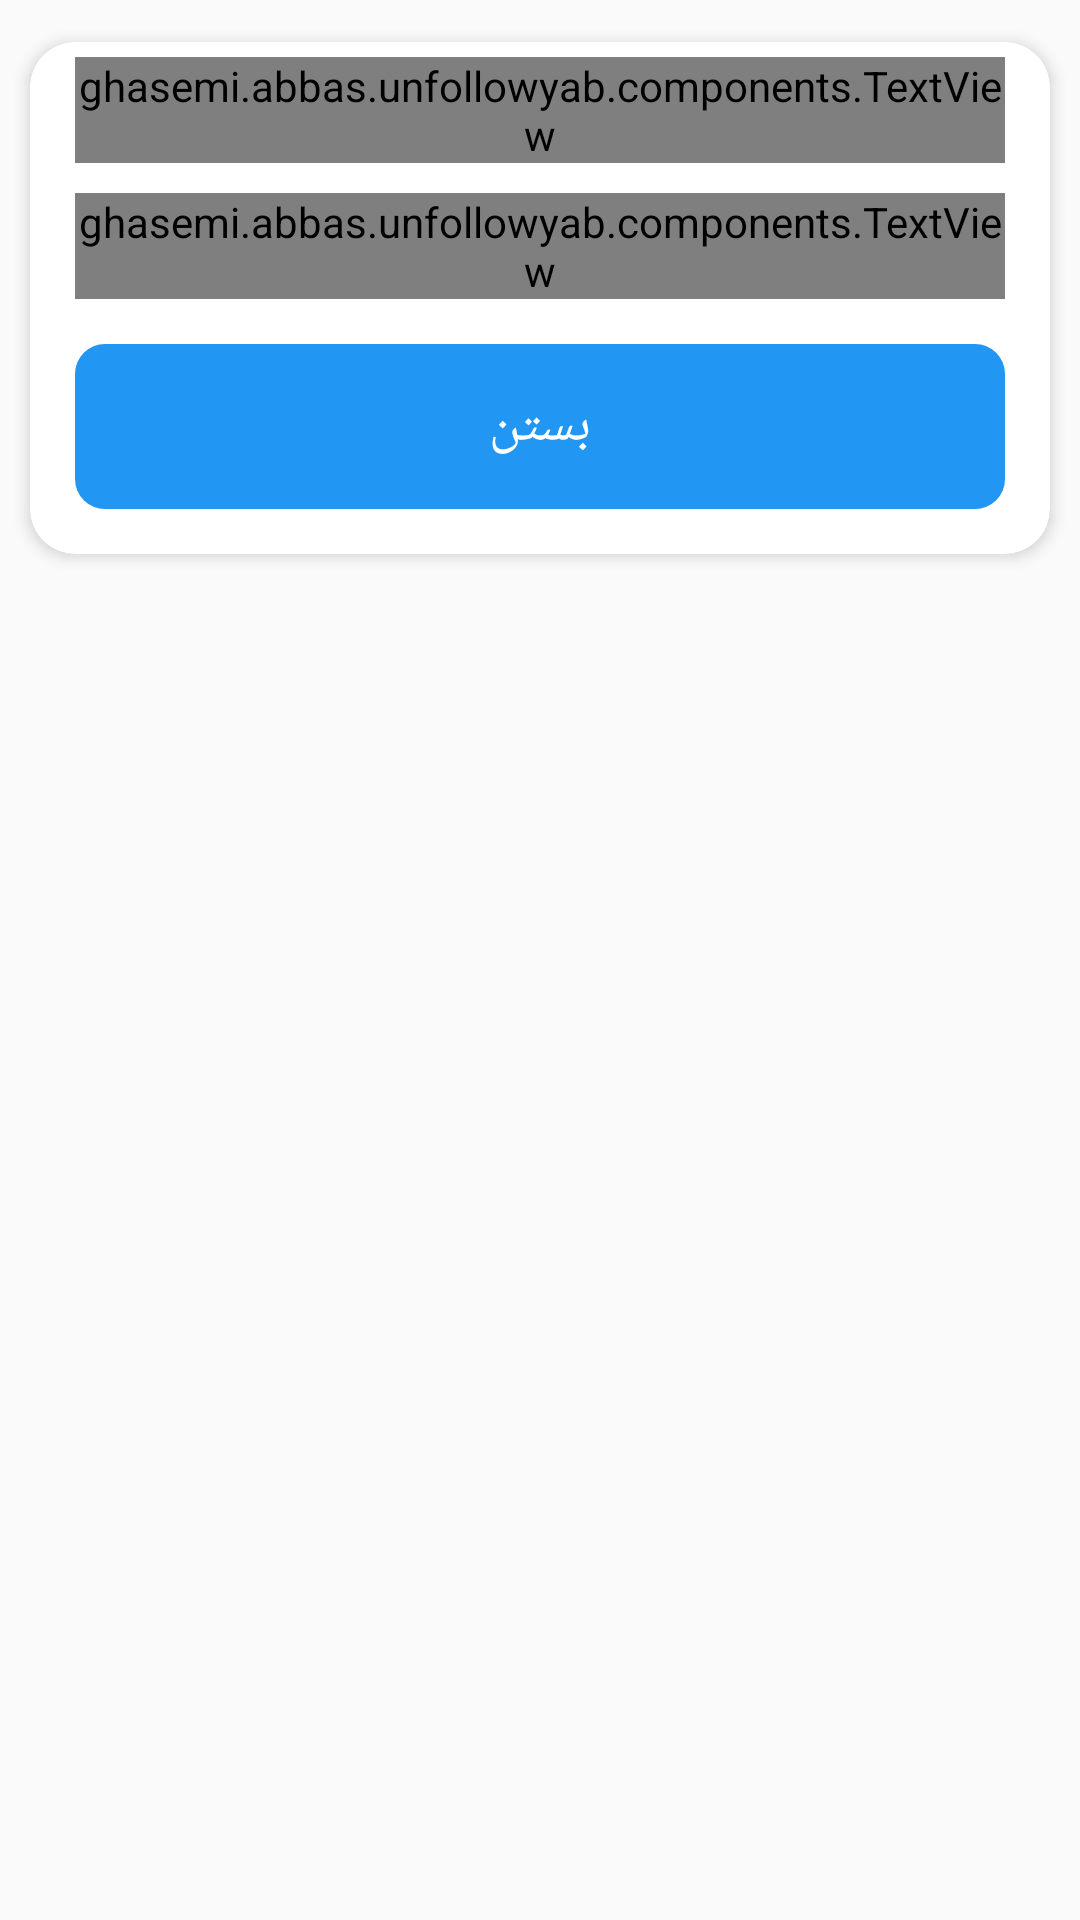

The Android layout XML behind this screen, and the referenced resources:
<!-- AndroidManifest.xml: application theme AppTheme -->
<!-- res/layout/dialog_inapp_message.xml -->
<?xml version="1.0" encoding="utf-8"?>
<FrameLayout xmlns:android="http://schemas.android.com/apk/res/android"
    xmlns:app="http://schemas.android.com/apk/res-auto"
    android:layout_width="match_parent"
    android:layout_height="match_parent">

    <com.google.android.material.card.MaterialCardView
        android:layout_width="match_parent"
        android:layout_height="wrap_content"
        android:layout_marginHorizontal="10dp"
        android:layout_marginVertical="14dp"
        app:cardBackgroundColor="#fff"
        app:cardCornerRadius="15dp"
        app:cardElevation="3dp">

        <LinearLayout
            android:layout_width="match_parent"
            android:layout_height="wrap_content"
            android:orientation="vertical">

            <androidx.appcompat.widget.AppCompatImageView
                android:id="@+id/image_cover"
                android:layout_width="match_parent"
                android:layout_height="wrap_content"
                android:adjustViewBounds="true"
                android:scaleType="centerCrop" />

            <ghasemi.abbas.unfollowyab.components.TextView
                android:id="@+id/title"
                android:layout_width="match_parent"
                android:layout_height="wrap_content"
                android:layout_marginHorizontal="15dp"
                android:layout_marginVertical="5dp"
                android:gravity="center_horizontal"
                android:text="Title"
                android:textSize="19dp"
                app:bold="true"
                app:color="#000" />

            <ghasemi.abbas.unfollowyab.components.TextView
                android:id="@+id/body"
                android:layout_width="match_parent"
                android:layout_height="wrap_content"
                android:layout_marginHorizontal="15dp"
                android:layout_marginTop="5dp"
                android:layout_marginBottom="10dp"
                android:gravity="center_horizontal"
                android:text="Body"
                android:textSize="17dp" />

            <com.google.android.material.button.MaterialButton
                android:id="@+id/btn1"
                style="@style/Widget.MaterialComponents.Button.UnelevatedButton"
                android:layout_width="match_parent"
                android:layout_height="55dp"
                android:layout_marginHorizontal="15dp"
                android:layout_marginVertical="5dp"
                android:insetTop="0dp"
                android:insetBottom="0dp"
                android:text="Btn1"
                android:textAppearance="@style/Widget.MaterialComponents.Button"
                android:textColor="#FFFFFF"
                android:textSize="18dp"
                android:visibility="gone"
                app:backgroundTint="@color/colorAccent"
                app:cornerRadius="10dp"
                app:iconGravity="start"
                app:iconTint="#fff" />

            <com.google.android.material.button.MaterialButton
                android:id="@+id/btn2"
                style="@style/Widget.MaterialComponents.Button.UnelevatedButton"
                android:layout_width="match_parent"
                android:layout_height="55dp"
                android:layout_marginHorizontal="15dp"
                android:layout_marginVertical="5dp"
                android:insetTop="0dp"
                android:insetBottom="0dp"
                android:text="Btn2"
                android:textAppearance="@style/Widget.MaterialComponents.Button"
                android:textColor="#FFFFFF"
                android:textSize="18dp"
                android:visibility="gone"
                app:backgroundTint="@color/colorAccent"
                app:cornerRadius="10dp"
                app:iconGravity="start"
                app:iconTint="#fff" />

            <com.google.android.material.button.MaterialButton
                android:id="@+id/btn3"
                style="@style/Widget.MaterialComponents.Button.UnelevatedButton"
                android:layout_width="match_parent"
                android:layout_height="55dp"
                android:layout_marginHorizontal="15dp"
                android:layout_marginTop="5dp"
                android:layout_marginBottom="15dp"
                android:insetTop="0dp"
                android:insetBottom="0dp"
                android:text="بستن"
                android:textAppearance="@style/Widget.MaterialComponents.Button"
                android:textColor="#FFFFFF"
                android:textSize="18dp"
                app:cornerRadius="10dp"
                app:iconGravity="start"
                app:backgroundTint="@color/colorAccent"
                app:iconTint="@color/colorAccent"
                app:strokeColor="@color/colorAccent" />
        </LinearLayout>

    </com.google.android.material.card.MaterialCardView>

</FrameLayout>
<!-- resources referenced by this layout -->
<resources>
  <color name="colorAccent">#2196F3</color>
  <style name="AppTheme" parent="Theme.MaterialComponents.Light.NoActionBar.Bridge">
          
          <item name="colorPrimary">@color/colorPrimary</item>
          <item name="colorPrimaryDark">@color/colorPrimaryDark</item>
          <item name="colorAccent">@color/colorAccent</item>
          <item name="windowActionBar">false</item>
          <item name="windowNoTitle">true</item>
          <item name="android:screenOrientation">portrait</item>
          <item name="colorControlHighlight">@color/colorControlHighlight</item>
          <item name="fontFamily">@font/sans</item>
      </style>
  <color name="colorPrimary">#9C27B0</color>
  <color name="colorPrimaryDark">#8E24AA</color>
  <color name="colorControlHighlight">#ced7db</color>
</resources>
